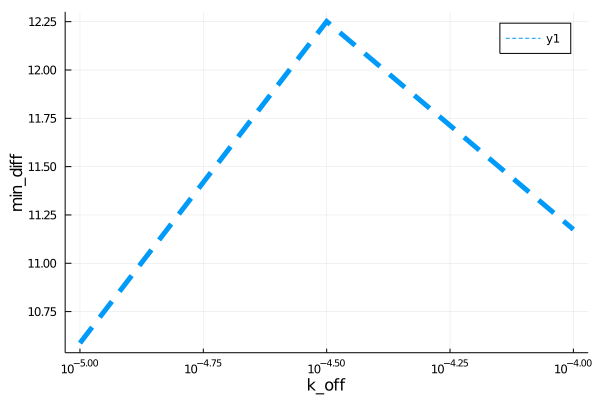

The file beside this chart, header and first rows:
para, error
1.0e-5, 10.59
3.1622776601683795e-5, 12.25
0.0001, 11.18
